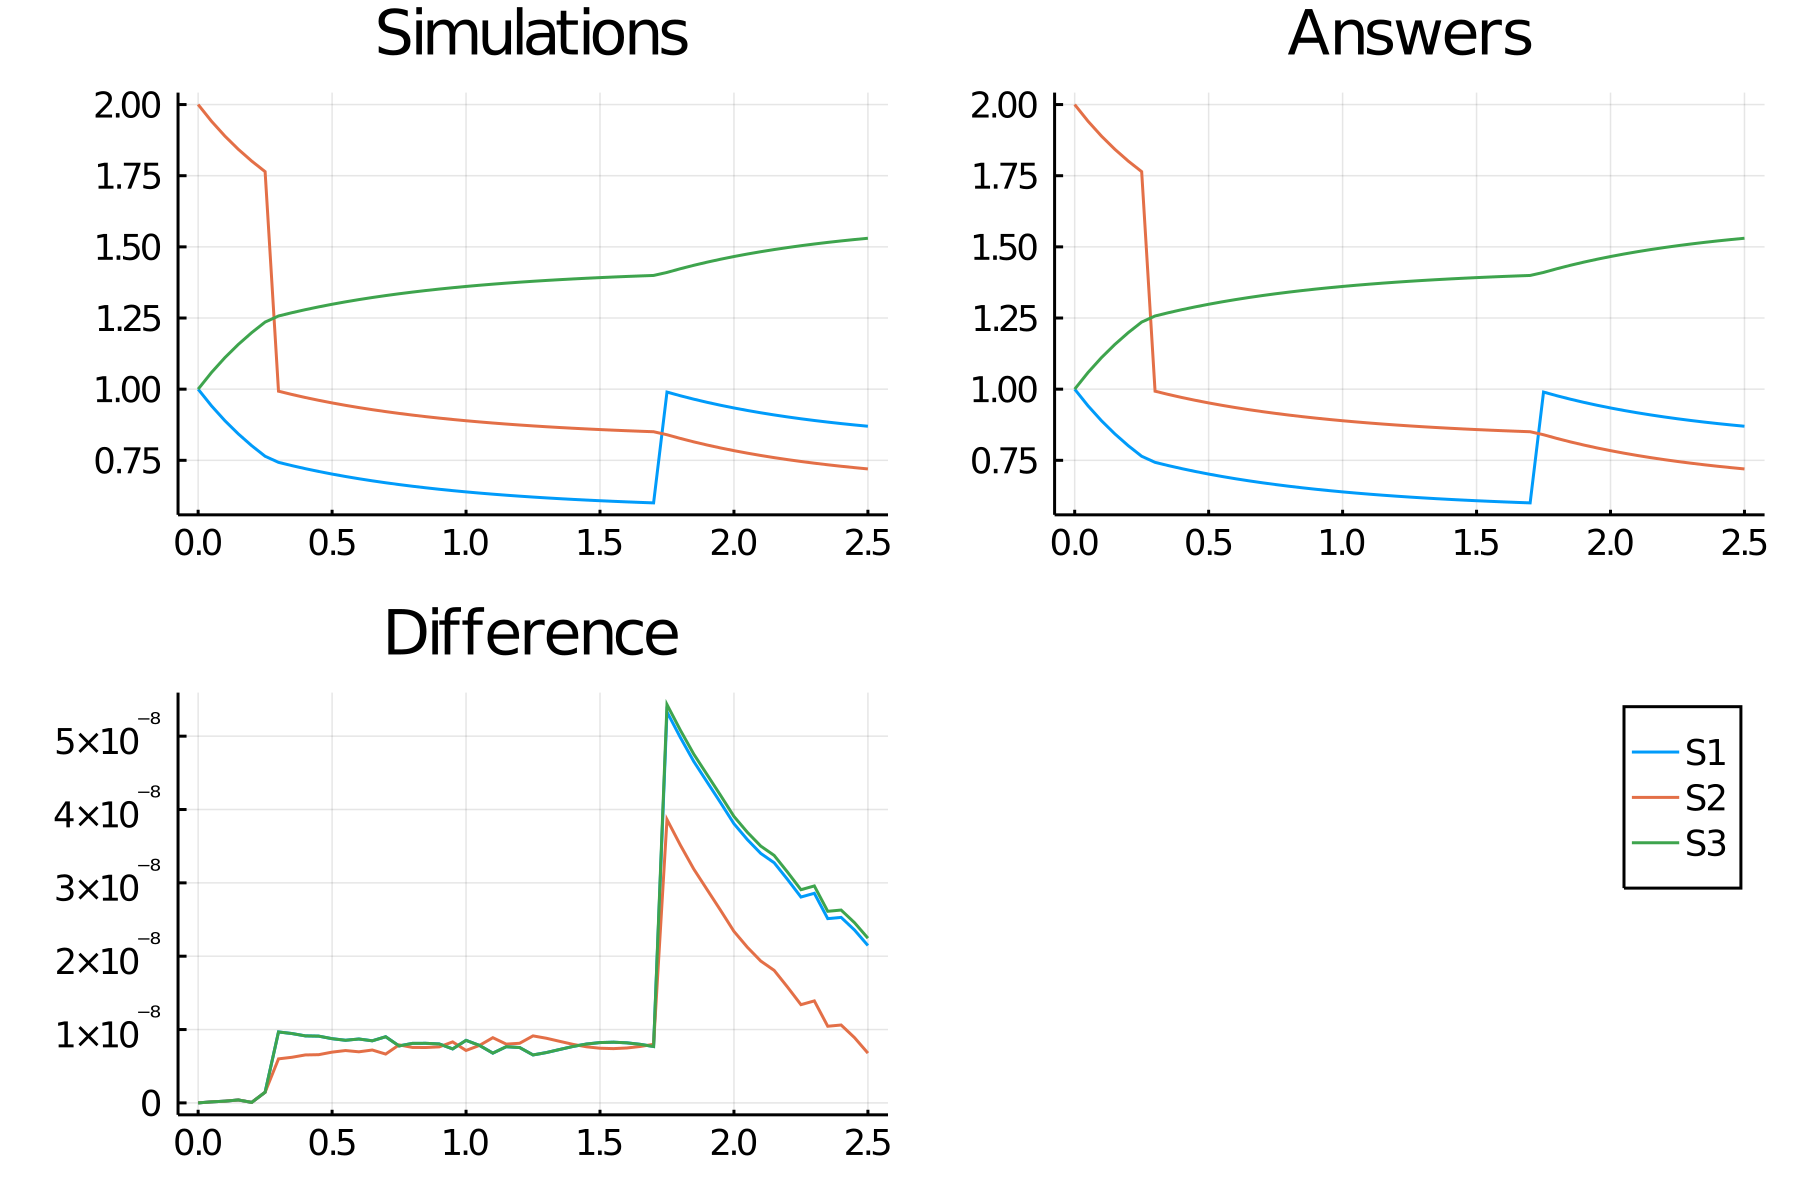

The table this chart was drawn from, first rows:
time, S1, S2, S3
0.0, 1.0, 2.0, 1.0
0.05, 0.9412, 1.941, 1.059
0.1, 0.8891, 1.889, 1.111
0.15, 0.8427, 1.843, 1.157
0.2, 0.8013, 1.801, 1.199
0.25, 0.7642, 1.764, 1.236
0.3, 0.7428, 0.9928, 1.257
0.35, 0.7314, 0.9814, 1.269
0.4, 0.7207, 0.9707, 1.279
0.45, 0.7108, 0.9608, 1.289
0.5, 0.7017, 0.9517, 1.298
0.55, 0.6932, 0.9432, 1.307
0.6, 0.6853, 0.9353, 1.315
0.65, 0.678, 0.928, 1.322
0.7, 0.6712, 0.9212, 1.329
0.75, 0.6648, 0.9148, 1.335
0.8, 0.6589, 0.9089, 1.341
0.85, 0.6534, 0.9034, 1.347
0.9, 0.6483, 0.8983, 1.352
0.95, 0.6435, 0.8935, 1.356
1.0, 0.6391, 0.8891, 1.361
1.05, 0.6349, 0.8849, 1.365
1.1, 0.6311, 0.8811, 1.369
1.15, 0.6274, 0.8774, 1.373
1.2, 0.6241, 0.8741, 1.376
1.25, 0.6209, 0.8709, 1.379
1.3, 0.618, 0.868, 1.382
1.35, 0.6152, 0.8652, 1.385
1.4, 0.6127, 0.8627, 1.387
1.45, 0.6103, 0.8603, 1.39
1.5, 0.608, 0.858, 1.392
1.55, 0.6059, 0.8559, 1.394
1.6, 0.604, 0.854, 1.396
1.65, 0.6022, 0.8522, 1.398
1.7, 0.6004, 0.8504, 1.4
1.75, 0.9898, 0.8398, 1.41
1.8, 0.9768, 0.8268, 1.423
1.85, 0.9648, 0.8148, 1.435
1.9, 0.9537, 0.8037, 1.446
1.95, 0.9435, 0.7935, 1.457
2.0, 0.934, 0.784, 1.466
2.05, 0.9252, 0.7752, 1.475
2.1, 0.917, 0.767, 1.483
2.15, 0.9095, 0.7595, 1.491
2.2, 0.9025, 0.7525, 1.498
2.25, 0.896, 0.746, 1.504
2.3, 0.8899, 0.7399, 1.51
2.35, 0.8843, 0.7343, 1.516
2.4, 0.8791, 0.7291, 1.521
2.45, 0.8743, 0.7243, 1.526
2.5, 0.8698, 0.7198, 1.53
